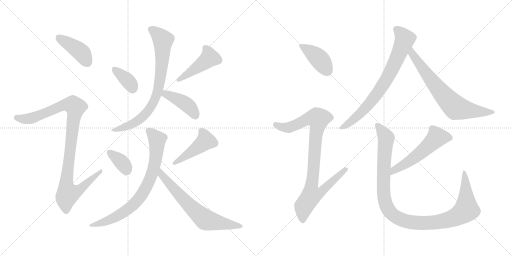
t = 0.00 s
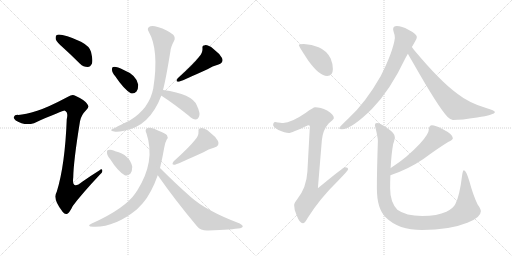
t = 2.45 s
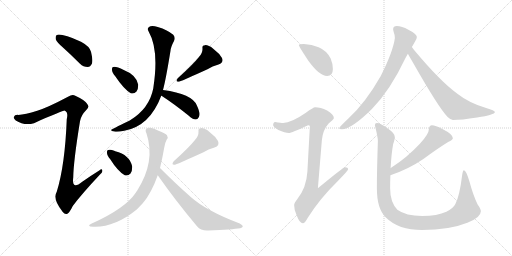
t = 4.89 s
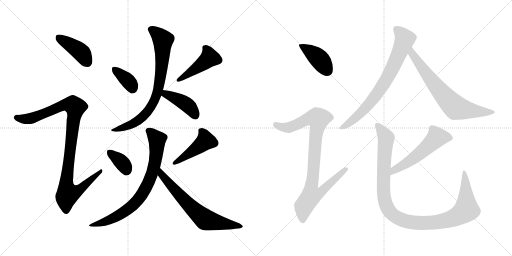
t = 7.34 s
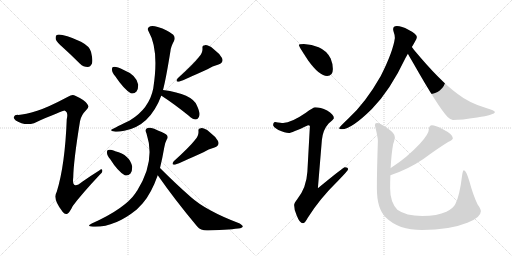
t = 9.78 s
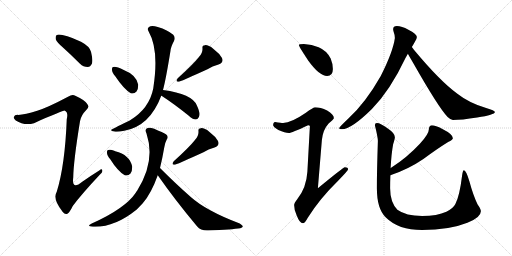
t = 12.23 s

The animated SVG that drew these frames (rendered in a browser with its animation timeline set to each time). Animation: 16 CSS @keyframes rules; one cycle of 12.23 s.

<svg version="1.1" viewBox="0 0 2048 1024" xmlns="http://www.w3.org/2000/svg">
  <g stroke="lightgray" stroke-dasharray="1,1" stroke-width="1" transform="scale(4, 4)">
    <line x1="0" y1="0" x2="256" y2="256"></line>
    <line x1="256" y1="0" x2="0" y2="256"></line>
    <line x1="128" y1="0" x2="128" y2="256"></line>
    <line x1="0" y1="128" x2="256" y2="128"></line>
    <line x1="256" y1="0" x2="512" y2="256"></line>
    <line x1="512" y1="0" x2="256" y2="256"></line>
    <line x1="384" y1="0" x2="384" y2="256"></line>
    <line x1="256" y1="128" x2="512" y2="128"></line>
  </g>
<g transform="scale(1, -1) translate(0, -850)">
   <style type="text/css">
    @keyframes keyframes0 {
      from {
       stroke: black;
       stroke-dashoffset: 413;
       stroke-width: 128;
       }
       57% {
       animation-timing-function: step-end;
       stroke: black;
       stroke-dashoffset: 0;
       stroke-width: 128;
       }
       to {
       stroke: black;
       stroke-width: 1024;
       }
       }
       #make-me-a-hanzi-animation-0 {
         animation: keyframes0 0.586100s both;
         animation-delay: 0.000000s;
         animation-timing-function: linear;
       }
    @keyframes keyframes1 {
      from {
       stroke: black;
       stroke-dashoffset: 1013;
       stroke-width: 128;
       }
       77% {
       animation-timing-function: step-end;
       stroke: black;
       stroke-dashoffset: 0;
       stroke-width: 128;
       }
       to {
       stroke: black;
       stroke-width: 1024;
       }
       }
       #make-me-a-hanzi-animation-1 {
         animation: keyframes1 1.074382s both;
         animation-delay: 0.586100s;
         animation-timing-function: linear;
       }
    @keyframes keyframes2 {
      from {
       stroke: black;
       stroke-dashoffset: 362;
       stroke-width: 128;
       }
       54% {
       animation-timing-function: step-end;
       stroke: black;
       stroke-dashoffset: 0;
       stroke-width: 128;
       }
       to {
       stroke: black;
       stroke-width: 1024;
       }
       }
       #make-me-a-hanzi-animation-2 {
         animation: keyframes2 0.544596s both;
         animation-delay: 1.660482s;
         animation-timing-function: linear;
       }
    @keyframes keyframes3 {
      from {
       stroke: black;
       stroke-dashoffset: 451;
       stroke-width: 128;
       }
       59% {
       animation-timing-function: step-end;
       stroke: black;
       stroke-dashoffset: 0;
       stroke-width: 128;
       }
       to {
       stroke: black;
       stroke-width: 1024;
       }
       }
       #make-me-a-hanzi-animation-3 {
         animation: keyframes3 0.617025s both;
         animation-delay: 2.205078s;
         animation-timing-function: linear;
       }
    @keyframes keyframes4 {
      from {
       stroke: black;
       stroke-dashoffset: 778;
       stroke-width: 128;
       }
       72% {
       animation-timing-function: step-end;
       stroke: black;
       stroke-dashoffset: 0;
       stroke-width: 128;
       }
       to {
       stroke: black;
       stroke-width: 1024;
       }
       }
       #make-me-a-hanzi-animation-4 {
         animation: keyframes4 0.883138s both;
         animation-delay: 2.822103s;
         animation-timing-function: linear;
       }
    @keyframes keyframes5 {
      from {
       stroke: black;
       stroke-dashoffset: 414;
       stroke-width: 128;
       }
       57% {
       animation-timing-function: step-end;
       stroke: black;
       stroke-dashoffset: 0;
       stroke-width: 128;
       }
       to {
       stroke: black;
       stroke-width: 1024;
       }
       }
       #make-me-a-hanzi-animation-5 {
         animation: keyframes5 0.586914s both;
         animation-delay: 3.705241s;
         animation-timing-function: linear;
       }
    @keyframes keyframes6 {
      from {
       stroke: black;
       stroke-dashoffset: 355;
       stroke-width: 128;
       }
       54% {
       animation-timing-function: step-end;
       stroke: black;
       stroke-dashoffset: 0;
       stroke-width: 128;
       }
       to {
       stroke: black;
       stroke-width: 1024;
       }
       }
       #make-me-a-hanzi-animation-6 {
         animation: keyframes6 0.538900s both;
         animation-delay: 4.292155s;
         animation-timing-function: linear;
       }
    @keyframes keyframes7 {
      from {
       stroke: black;
       stroke-dashoffset: 451;
       stroke-width: 128;
       }
       59% {
       animation-timing-function: step-end;
       stroke: black;
       stroke-dashoffset: 0;
       stroke-width: 128;
       }
       to {
       stroke: black;
       stroke-width: 1024;
       }
       }
       #make-me-a-hanzi-animation-7 {
         animation: keyframes7 0.617025s both;
         animation-delay: 4.831055s;
         animation-timing-function: linear;
       }
    @keyframes keyframes8 {
      from {
       stroke: black;
       stroke-dashoffset: 763;
       stroke-width: 128;
       }
       71% {
       animation-timing-function: step-end;
       stroke: black;
       stroke-dashoffset: 0;
       stroke-width: 128;
       }
       to {
       stroke: black;
       stroke-width: 1024;
       }
       }
       #make-me-a-hanzi-animation-8 {
         animation: keyframes8 0.870931s both;
         animation-delay: 5.448080s;
         animation-timing-function: linear;
       }
    @keyframes keyframes9 {
      from {
       stroke: black;
       stroke-dashoffset: 670;
       stroke-width: 128;
       }
       69% {
       animation-timing-function: step-end;
       stroke: black;
       stroke-dashoffset: 0;
       stroke-width: 128;
       }
       to {
       stroke: black;
       stroke-width: 1024;
       }
       }
       #make-me-a-hanzi-animation-9 {
         animation: keyframes9 0.795247s both;
         animation-delay: 6.319011s;
         animation-timing-function: linear;
       }
    @keyframes keyframes10 {
      from {
       stroke: black;
       stroke-dashoffset: 410;
       stroke-width: 128;
       }
       57% {
       animation-timing-function: step-end;
       stroke: black;
       stroke-dashoffset: 0;
       stroke-width: 128;
       }
       to {
       stroke: black;
       stroke-width: 1024;
       }
       }
       #make-me-a-hanzi-animation-10 {
         animation: keyframes10 0.583659s both;
         animation-delay: 7.114258s;
         animation-timing-function: linear;
       }
    @keyframes keyframes11 {
      from {
       stroke: black;
       stroke-dashoffset: 919;
       stroke-width: 128;
       }
       75% {
       animation-timing-function: step-end;
       stroke: black;
       stroke-dashoffset: 0;
       stroke-width: 128;
       }
       to {
       stroke: black;
       stroke-width: 1024;
       }
       }
       #make-me-a-hanzi-animation-11 {
         animation: keyframes11 0.997884s both;
         animation-delay: 7.697917s;
         animation-timing-function: linear;
       }
    @keyframes keyframes12 {
      from {
       stroke: black;
       stroke-dashoffset: 758;
       stroke-width: 128;
       }
       71% {
       animation-timing-function: step-end;
       stroke: black;
       stroke-dashoffset: 0;
       stroke-width: 128;
       }
       to {
       stroke: black;
       stroke-width: 1024;
       }
       }
       #make-me-a-hanzi-animation-12 {
         animation: keyframes12 0.866862s both;
         animation-delay: 8.695801s;
         animation-timing-function: linear;
       }
    @keyframes keyframes13 {
      from {
       stroke: black;
       stroke-dashoffset: 704;
       stroke-width: 128;
       }
       70% {
       animation-timing-function: step-end;
       stroke: black;
       stroke-dashoffset: 0;
       stroke-width: 128;
       }
       to {
       stroke: black;
       stroke-width: 1024;
       }
       }
       #make-me-a-hanzi-animation-13 {
         animation: keyframes13 0.822917s both;
         animation-delay: 9.562663s;
         animation-timing-function: linear;
       }
    @keyframes keyframes14 {
      from {
       stroke: black;
       stroke-dashoffset: 544;
       stroke-width: 128;
       }
       64% {
       animation-timing-function: step-end;
       stroke: black;
       stroke-dashoffset: 0;
       stroke-width: 128;
       }
       to {
       stroke: black;
       stroke-width: 1024;
       }
       }
       #make-me-a-hanzi-animation-14 {
         animation: keyframes14 0.692708s both;
         animation-delay: 10.385580s;
         animation-timing-function: linear;
       }
    @keyframes keyframes15 {
      from {
       stroke: black;
       stroke-dashoffset: 1101;
       stroke-width: 128;
       }
       78% {
       animation-timing-function: step-end;
       stroke: black;
       stroke-dashoffset: 0;
       stroke-width: 128;
       }
       to {
       stroke: black;
       stroke-width: 1024;
       }
       }
       #make-me-a-hanzi-animation-15 {
         animation: keyframes15 1.145996s both;
         animation-delay: 11.078288s;
         animation-timing-function: linear;
       }
</style>
<path d="M 254.0 658.5 Q 285.0 630.5 320.0 595.5 Q 333.0 582.5 351.0 582.5 Q 361.0 582.5 368.0 596.5 Q 372.0 611.5 364.0 643.5 Q 358.0 665.5 324.0 683.5 Q 246.0 717.5 227.0 710.5 Q 221.0 706.5 223.0 693.5 Q 227.0 681.5 254.0 658.5 Z" fill="lightgray"></path> 
<path d="M 149.0 407.5 Q 100.0 392.5 73.0 390.5 Q 58.0 391.5 56.0 383.5 Q 52.0 376.5 63.0 368.5 Q 97.0 346.5 136.0 357.5 Q 253.0 408.5 259.0 407.5 Q 260.0 407.5 263.0 405.5 Q 273.0 399.5 267.0 373.5 Q 260.0 189.5 227.0 83.5 Q 209.0 53.5 251.0 2.5 Q 261.0 -10.5 271.0 -3.5 Q 280.0 3.5 291.0 26.5 Q 325.0 72.5 399.0 151.5 Q 412.0 161.5 409.0 169.5 Q 408.0 176.5 397.0 168.5 Q 363.0 147.5 329.0 123.5 Q 286.0 87.5 293.0 141.5 Q 294.0 205.5 320.0 365.5 Q 324.0 389.5 346.0 411.5 Q 359.0 421.5 349.0 434.5 Q 339.0 450.5 301.0 467.5 Q 289.0 473.5 272.0 463.5 Q 193.0 421.5 149.0 407.5 Z" fill="lightgray"></path> 
<path d="M 461.0 545.5 Q 495.0 494.5 523.0 477.5 Q 536.0 473.5 546.0 484.5 Q 553.0 494.5 553.0 511.5 Q 546.0 550.5 495.0 570.5 Q 464.0 585.5 453.0 582.5 Q 447.0 582.5 448.0 570.5 Q 448.0 560.5 461.0 545.5 Z" fill="lightgray"></path> 
<path d="M 795.0 621.5 Q 774.0 594.5 711.0 537.5 Q 699.0 521.5 716.0 523.5 Q 740.0 532.5 830.0 573.5 Q 849.0 586.5 874.0 592.5 Q 896.0 599.5 888.0 618.5 Q 878.0 636.5 854.0 654.5 Q 833.0 670.5 820.0 669.5 Q 808.0 669.5 810.0 656.5 Q 811.0 637.5 795.0 621.5 Z" fill="lightgray"></path> 
<path d="M 652.0 490.5 Q 664.0 535.5 682.0 647.5 Q 683.0 662.5 696.0 686.5 Q 703.0 699.5 693.0 711.5 Q 671.0 730.5 631.0 742.5 Q 606.0 749.5 596.0 742.5 Q 587.0 735.5 595.0 723.5 Q 637.0 650.5 613.0 496.5 Q 597.0 415.5 519.0 368.5 Q 444.0 332.5 444.0 330.5 Q 445.0 326.5 457.0 324.5 Q 467.0 320.5 497.0 327.5 Q 599.0 345.5 645.0 467.5 L 652.0 490.5 Z" fill="lightgray"></path> 
<path d="M 645.0 467.5 L 646.0 467.5 Q 694.0 436.5 754.0 388.5 Q 770.0 373.5 783.0 372.5 Q 790.0 372.5 795.0 381.5 Q 804.0 394.5 787.0 429.5 Q 769.0 474.5 652.0 490.5 C 622.0 494.5 618.0 481.5 645.0 467.5 Z" fill="lightgray"></path> 
<path d="M 441.0 213.5 Q 471.0 165.5 499.0 149.5 Q 512.0 145.5 522.0 156.5 Q 529.0 166.5 529.0 183.5 Q 519.0 231.5 461.0 245.5 Q 458.0 246.5 457.0 247.5 Q 442.0 253.5 433.0 250.5 Q 427.0 250.5 428.0 238.5 Q 428.0 228.5 441.0 213.5 Z" fill="lightgray"></path> 
<path d="M 779.0 289.5 Q 758.0 262.5 695.0 205.5 Q 683.0 189.5 700.0 191.5 Q 724.0 200.5 814.0 241.5 Q 833.0 254.5 858.0 260.5 Q 880.0 267.5 872.0 286.5 Q 862.0 304.5 838.0 322.5 Q 817.0 338.5 804.0 337.5 Q 792.0 337.5 794.0 324.5 Q 795.0 305.5 779.0 289.5 Z" fill="lightgray"></path> 
<path d="M 640.0 178.5 Q 649.0 214.5 657.0 260.5 Q 661.0 282.5 667.0 292.5 Q 674.0 299.5 668.0 309.5 Q 662.0 316.5 634.0 327.5 Q 603.0 343.5 588.0 337.5 Q 578.0 331.5 586.0 316.5 Q 623.0 205.5 549.0 88.5 Q 546.0 84.5 543.0 79.5 Q 501.0 16.5 367.0 -43.5 Q 343.0 -55.5 372.0 -56.5 Q 457.0 -60.5 547.0 12.5 L 571.0 37.5 Q 605.0 76.5 631.0 149.5 L 640.0 178.5 Z" fill="lightgray"></path> 
<path d="M 631.0 149.5 Q 700.0 50.5 788.0 -54.5 Q 804.0 -73.5 833.0 -71.5 Q 930.0 -67.5 961.0 -62.5 Q 970.0 -59.5 971.0 -55.5 Q 972.0 -51.5 959.0 -43.5 Q 824.0 7.5 762.0 63.5 Q 704.0 114.5 640.0 178.5 C 619.0 199.5 614.0 174.5 631.0 149.5 Z" fill="lightgray"></path> 
<path d="M 1215.5 674.0 Q 1195.5 674.0 1195.5 670.0 Q 1195.5 664.0 1233.5 607.0 Q 1277.5 546.0 1308.5 546.0 Q 1331.5 546.0 1331.5 574.0 Q 1331.5 595.0 1322.5 616.0 Q 1307.5 647.0 1274.5 661.0 Q 1247.5 672.0 1215.5 674.0 Z" fill="lightgray"></path> 
<path d="M 1260.5 421.0 Q 1253.5 421.0 1223.5 399.0 Q 1165.5 359.0 1132.5 358.0 Q 1125.5 358.0 1100.5 362.0 Q 1092.5 361.0 1092.5 349.0 Q 1092.5 343.0 1113.5 330.0 Q 1140.5 318.0 1155.5 318.0 Q 1165.5 318.0 1232.5 349.0 Q 1239.5 349.0 1239.5 345.0 L 1229.5 163.0 Q 1225.5 99.0 1189.5 54.0 Q 1176.5 38.0 1176.5 30.0 Q 1176.5 10.0 1186.5 -11.0 Q 1198.5 -43.0 1211.5 -43.0 Q 1219.5 -43.0 1230.5 -22.0 Q 1278.5 55.0 1350.5 125.0 Q 1392.5 168.0 1392.5 173.0 Q 1392.5 181.0 1379.5 181.0 Q 1373.5 181.0 1271.5 97.0 L 1287.5 290.0 Q 1291.5 331.0 1314.5 356.0 Q 1335.5 374.0 1335.5 377.0 Q 1335.5 392.0 1308.5 408.0 Q 1281.5 421.0 1260.5 421.0 Z" fill="lightgray"></path> 
<path d="M 1587.5 746.0 Q 1572.5 746.0 1572.5 733.0 Q 1572.5 731.0 1574.5 723.0 Q 1579.5 710.0 1579.5 698.0 Q 1572.5 644.0 1522.5 545.0 Q 1461.5 438.0 1393.5 376.0 Q 1356.5 341.0 1356.5 337.0 Q 1356.5 333.0 1367.5 333.0 Q 1405.5 333.0 1487.5 414.0 Q 1560.5 488.0 1622.5 619.0 Q 1626.5 626.0 1631.5 635.0 L 1647.5 662.0 Q 1653.5 672.0 1658.5 681.0 Q 1667.5 694.0 1667.5 702.0 Q 1667.5 714.0 1633.5 731.0 Q 1606.5 746.0 1587.5 746.0 Z" fill="lightgray"></path> 
<path d="M 1631.5 635.0 Q 1638.5 622.0 1650.5 602.0 Q 1754.5 419.0 1790.5 382.0 Q 1803.5 370.0 1811.5 370.0 Q 1845.5 370.0 1908.5 380.0 Q 1979.5 391.0 1979.5 402.0 Q 1979.5 408.0 1944.5 418.0 Q 1876.5 438.0 1829.5 475.0 Q 1759.5 526.0 1655.5 651.0 Q 1652.5 656.0 1647.5 662.0 C 1629.5 686.0 1616.5 661.0 1631.5 635.0 Z" fill="lightgray"></path> 
<path d="M 1727.5 349.0 Q 1722.5 349.0 1718.5 344.0 Q 1715.5 339.0 1715.5 333.0 Q 1715.5 314.0 1679.5 275.0 Q 1628.5 220.0 1564.5 179.0 L 1562.5 178.0 C 1536.5 162.0 1533.5 139.0 1561.5 149.0 Q 1633.5 173.0 1693.5 214.0 Q 1747.5 254.0 1792.5 282.0 Q 1811.5 291.0 1811.5 297.0 Q 1811.5 313.0 1769.5 334.0 Q 1741.5 349.0 1727.5 349.0 Z" fill="lightgray"></path> 
<path d="M 1562.5 178.0 Q 1565.5 235.0 1572.5 273.0 Q 1579.5 295.0 1579.5 301.0 Q 1579.5 317.0 1552.5 335.0 Q 1521.5 358.0 1507.5 358.0 Q 1499.5 358.0 1499.5 349.0 Q 1511.5 301.0 1511.5 286.0 Q 1507.5 166.0 1507.5 97.0 Q 1507.5 14.0 1543.5 -20.0 Q 1593.5 -70.0 1688.5 -70.0 Q 1797.5 -70.0 1869.5 -41.0 Q 1923.5 -20.0 1923.5 5.0 Q 1923.5 14.0 1910.5 32.0 Q 1892.5 69.0 1877.5 125.0 Q 1864.5 169.0 1855.5 169.0 Q 1851.5 169.0 1848.5 149.0 Q 1838.5 66.0 1821.5 34.0 Q 1812.5 16.0 1785.5 3.0 Q 1749.5 -14.0 1688.5 -14.0 Q 1623.5 -14.0 1589.5 11.0 Q 1560.5 41.0 1560.5 97.0 Q 1560.5 123.0 1561.5 149.0 L 1562.5 178.0 Z" fill="lightgray"></path> 
      <clipPath id="make-me-a-hanzi-clip-0">
      <path d="M 254.0 658.5 Q 285.0 630.5 320.0 595.5 Q 333.0 582.5 351.0 582.5 Q 361.0 582.5 368.0 596.5 Q 372.0 611.5 364.0 643.5 Q 358.0 665.5 324.0 683.5 Q 246.0 717.5 227.0 710.5 Q 221.0 706.5 223.0 693.5 Q 227.0 681.5 254.0 658.5 Z" fill="lightgray"></path>
      </clipPath>
      <path clip-path="url(#make-me-a-hanzi-clip-0)" d="M 232.0 703.5 L 323.0 642.5 L 349.0 602.5 " fill="none" id="make-me-a-hanzi-animation-0" stroke-dasharray="285 570" stroke-linecap="round"></path>

      <clipPath id="make-me-a-hanzi-clip-1">
      <path d="M 149.0 407.5 Q 100.0 392.5 73.0 390.5 Q 58.0 391.5 56.0 383.5 Q 52.0 376.5 63.0 368.5 Q 97.0 346.5 136.0 357.5 Q 253.0 408.5 259.0 407.5 Q 260.0 407.5 263.0 405.5 Q 273.0 399.5 267.0 373.5 Q 260.0 189.5 227.0 83.5 Q 209.0 53.5 251.0 2.5 Q 261.0 -10.5 271.0 -3.5 Q 280.0 3.5 291.0 26.5 Q 325.0 72.5 399.0 151.5 Q 412.0 161.5 409.0 169.5 Q 408.0 176.5 397.0 168.5 Q 363.0 147.5 329.0 123.5 Q 286.0 87.5 293.0 141.5 Q 294.0 205.5 320.0 365.5 Q 324.0 389.5 346.0 411.5 Q 359.0 421.5 349.0 434.5 Q 339.0 450.5 301.0 467.5 Q 289.0 473.5 272.0 463.5 Q 193.0 421.5 149.0 407.5 Z" fill="lightgray"></path>
      </clipPath>
      <path clip-path="url(#make-me-a-hanzi-clip-1)" d="M 66.0 379.5 L 101.0 373.5 L 141.0 380.5 L 257.0 430.5 L 293.0 429.5 L 302.0 415.5 L 265.0 118.5 L 267.0 91.5 L 275.0 76.5 L 308.0 84.5 L 403.0 165.5 " fill="none" id="make-me-a-hanzi-animation-1" stroke-dasharray="885 1770" stroke-linecap="round"></path>

      <clipPath id="make-me-a-hanzi-clip-2">
      <path d="M 461.0 545.5 Q 495.0 494.5 523.0 477.5 Q 536.0 473.5 546.0 484.5 Q 553.0 494.5 553.0 511.5 Q 546.0 550.5 495.0 570.5 Q 464.0 585.5 453.0 582.5 Q 447.0 582.5 448.0 570.5 Q 448.0 560.5 461.0 545.5 Z" fill="lightgray"></path>
      </clipPath>
      <path clip-path="url(#make-me-a-hanzi-clip-2)" d="M 458.0 573.5 L 517.0 522.5 L 530.0 497.5 " fill="none" id="make-me-a-hanzi-animation-2" stroke-dasharray="234 468" stroke-linecap="round"></path>

      <clipPath id="make-me-a-hanzi-clip-3">
      <path d="M 795.0 621.5 Q 774.0 594.5 711.0 537.5 Q 699.0 521.5 716.0 523.5 Q 740.0 532.5 830.0 573.5 Q 849.0 586.5 874.0 592.5 Q 896.0 599.5 888.0 618.5 Q 878.0 636.5 854.0 654.5 Q 833.0 670.5 820.0 669.5 Q 808.0 669.5 810.0 656.5 Q 811.0 637.5 795.0 621.5 Z" fill="lightgray"></path>
      </clipPath>
      <path clip-path="url(#make-me-a-hanzi-clip-3)" d="M 819.0 660.5 L 834.0 638.5 L 837.0 617.5 L 717.0 531.5 " fill="none" id="make-me-a-hanzi-animation-3" stroke-dasharray="323 646" stroke-linecap="round"></path>

      <clipPath id="make-me-a-hanzi-clip-4">
      <path d="M 652.0 490.5 Q 664.0 535.5 682.0 647.5 Q 683.0 662.5 696.0 686.5 Q 703.0 699.5 693.0 711.5 Q 671.0 730.5 631.0 742.5 Q 606.0 749.5 596.0 742.5 Q 587.0 735.5 595.0 723.5 Q 637.0 650.5 613.0 496.5 Q 597.0 415.5 519.0 368.5 Q 444.0 332.5 444.0 330.5 Q 445.0 326.5 457.0 324.5 Q 467.0 320.5 497.0 327.5 Q 599.0 345.5 645.0 467.5 L 652.0 490.5 Z" fill="lightgray"></path>
      </clipPath>
      <path clip-path="url(#make-me-a-hanzi-clip-4)" d="M 604.0 732.5 L 652.0 690.5 L 646.0 580.5 L 625.0 465.5 L 601.0 419.5 L 562.0 375.5 L 528.0 353.5 L 452.0 328.5 " fill="none" id="make-me-a-hanzi-animation-4" stroke-dasharray="650 1300" stroke-linecap="round"></path>

      <clipPath id="make-me-a-hanzi-clip-5">
      <path d="M 645.0 467.5 L 646.0 467.5 Q 694.0 436.5 754.0 388.5 Q 770.0 373.5 783.0 372.5 Q 790.0 372.5 795.0 381.5 Q 804.0 394.5 787.0 429.5 Q 769.0 474.5 652.0 490.5 C 622.0 494.5 618.0 481.5 645.0 467.5 Z" fill="lightgray"></path>
      </clipPath>
      <path clip-path="url(#make-me-a-hanzi-clip-5)" d="M 656.0 471.5 L 681.0 468.5 L 746.0 432.5 L 782.0 386.5 " fill="none" id="make-me-a-hanzi-animation-5" stroke-dasharray="286 572" stroke-linecap="round"></path>

      <clipPath id="make-me-a-hanzi-clip-6">
      <path d="M 441.0 213.5 Q 471.0 165.5 499.0 149.5 Q 512.0 145.5 522.0 156.5 Q 529.0 166.5 529.0 183.5 Q 519.0 231.5 461.0 245.5 Q 458.0 246.5 457.0 247.5 Q 442.0 253.5 433.0 250.5 Q 427.0 250.5 428.0 238.5 Q 428.0 228.5 441.0 213.5 Z" fill="lightgray"></path>
      </clipPath>
      <path clip-path="url(#make-me-a-hanzi-clip-6)" d="M 439.0 240.5 L 490.0 197.5 L 506.0 169.5 " fill="none" id="make-me-a-hanzi-animation-6" stroke-dasharray="227 454" stroke-linecap="round"></path>

      <clipPath id="make-me-a-hanzi-clip-7">
      <path d="M 779.0 289.5 Q 758.0 262.5 695.0 205.5 Q 683.0 189.5 700.0 191.5 Q 724.0 200.5 814.0 241.5 Q 833.0 254.5 858.0 260.5 Q 880.0 267.5 872.0 286.5 Q 862.0 304.5 838.0 322.5 Q 817.0 338.5 804.0 337.5 Q 792.0 337.5 794.0 324.5 Q 795.0 305.5 779.0 289.5 Z" fill="lightgray"></path>
      </clipPath>
      <path clip-path="url(#make-me-a-hanzi-clip-7)" d="M 803.0 328.5 L 818.0 306.5 L 821.0 285.5 L 701.0 199.5 " fill="none" id="make-me-a-hanzi-animation-7" stroke-dasharray="323 646" stroke-linecap="round"></path>

      <clipPath id="make-me-a-hanzi-clip-8">
      <path d="M 640.0 178.5 Q 649.0 214.5 657.0 260.5 Q 661.0 282.5 667.0 292.5 Q 674.0 299.5 668.0 309.5 Q 662.0 316.5 634.0 327.5 Q 603.0 343.5 588.0 337.5 Q 578.0 331.5 586.0 316.5 Q 623.0 205.5 549.0 88.5 Q 546.0 84.5 543.0 79.5 Q 501.0 16.5 367.0 -43.5 Q 343.0 -55.5 372.0 -56.5 Q 457.0 -60.5 547.0 12.5 L 571.0 37.5 Q 605.0 76.5 631.0 149.5 L 640.0 178.5 Z" fill="lightgray"></path>
      </clipPath>
      <path clip-path="url(#make-me-a-hanzi-clip-8)" d="M 595.0 326.5 L 629.0 289.5 L 626.0 243.5 L 611.0 163.5 L 579.0 89.5 L 526.0 24.5 L 484.0 -5.5 L 432.0 -32.5 L 379.0 -46.5 " fill="none" id="make-me-a-hanzi-animation-8" stroke-dasharray="635 1270" stroke-linecap="round"></path>

      <clipPath id="make-me-a-hanzi-clip-9">
      <path d="M 631.0 149.5 Q 700.0 50.5 788.0 -54.5 Q 804.0 -73.5 833.0 -71.5 Q 930.0 -67.5 961.0 -62.5 Q 970.0 -59.5 971.0 -55.5 Q 972.0 -51.5 959.0 -43.5 Q 824.0 7.5 762.0 63.5 Q 704.0 114.5 640.0 178.5 C 619.0 199.5 614.0 174.5 631.0 149.5 Z" fill="lightgray"></path>
      </clipPath>
      <path clip-path="url(#make-me-a-hanzi-clip-9)" d="M 643.0 169.5 L 648.0 151.5 L 674.0 118.5 L 814.0 -22.5 L 842.0 -34.5 L 964.0 -55.5 " fill="none" id="make-me-a-hanzi-animation-9" stroke-dasharray="542 1084" stroke-linecap="round"></path>

      <clipPath id="make-me-a-hanzi-clip-10">
      <path d="M 1215.5 674.0 Q 1195.5 674.0 1195.5 670.0 Q 1195.5 664.0 1233.5 607.0 Q 1277.5 546.0 1308.5 546.0 Q 1331.5 546.0 1331.5 574.0 Q 1331.5 595.0 1322.5 616.0 Q 1307.5 647.0 1274.5 661.0 Q 1247.5 672.0 1215.5 674.0 Z" fill="lightgray"></path>
      </clipPath>
      <path clip-path="url(#make-me-a-hanzi-clip-10)" d="M 1199.5 669.0 L 1276.5 615.0 L 1310.5 566.0 " fill="none" id="make-me-a-hanzi-animation-10" stroke-dasharray="282 564" stroke-linecap="round"></path>

      <clipPath id="make-me-a-hanzi-clip-11">
      <path d="M 1260.5 421.0 Q 1253.5 421.0 1223.5 399.0 Q 1165.5 359.0 1132.5 358.0 Q 1125.5 358.0 1100.5 362.0 Q 1092.5 361.0 1092.5 349.0 Q 1092.5 343.0 1113.5 330.0 Q 1140.5 318.0 1155.5 318.0 Q 1165.5 318.0 1232.5 349.0 Q 1239.5 349.0 1239.5 345.0 L 1229.5 163.0 Q 1225.5 99.0 1189.5 54.0 Q 1176.5 38.0 1176.5 30.0 Q 1176.5 10.0 1186.5 -11.0 Q 1198.5 -43.0 1211.5 -43.0 Q 1219.5 -43.0 1230.5 -22.0 Q 1278.5 55.0 1350.5 125.0 Q 1392.5 168.0 1392.5 173.0 Q 1392.5 181.0 1379.5 181.0 Q 1373.5 181.0 1271.5 97.0 L 1287.5 290.0 Q 1291.5 331.0 1314.5 356.0 Q 1335.5 374.0 1335.5 377.0 Q 1335.5 392.0 1308.5 408.0 Q 1281.5 421.0 1260.5 421.0 Z" fill="lightgray"></path>
      </clipPath>
      <path clip-path="url(#make-me-a-hanzi-clip-11)" d="M 1103.5 351.0 L 1128.5 341.0 L 1157.5 340.0 L 1228.5 374.0 L 1272.5 375.0 L 1246.5 107.0 L 1284.5 103.0 L 1292.5 94.0 L 1272.5 74.0 L 1243.5 66.0 L 1215.5 25.0 L 1210.5 -32.0 " fill="none" id="make-me-a-hanzi-animation-11" stroke-dasharray="791 1582" stroke-linecap="round"></path>

      <clipPath id="make-me-a-hanzi-clip-12">
      <path d="M 1587.5 746.0 Q 1572.5 746.0 1572.5 733.0 Q 1572.5 731.0 1574.5 723.0 Q 1579.5 710.0 1579.5 698.0 Q 1572.5 644.0 1522.5 545.0 Q 1461.5 438.0 1393.5 376.0 Q 1356.5 341.0 1356.5 337.0 Q 1356.5 333.0 1367.5 333.0 Q 1405.5 333.0 1487.5 414.0 Q 1560.5 488.0 1622.5 619.0 Q 1626.5 626.0 1631.5 635.0 L 1647.5 662.0 Q 1653.5 672.0 1658.5 681.0 Q 1667.5 694.0 1667.5 702.0 Q 1667.5 714.0 1633.5 731.0 Q 1606.5 746.0 1587.5 746.0 Z" fill="lightgray"></path>
      </clipPath>
      <path clip-path="url(#make-me-a-hanzi-clip-12)" d="M 1584.5 734.0 L 1619.5 693.0 L 1548.5 536.0 L 1465.5 421.0 L 1413.5 371.0 L 1362.5 336.0 " fill="none" id="make-me-a-hanzi-animation-12" stroke-dasharray="630 1260" stroke-linecap="round"></path>

      <clipPath id="make-me-a-hanzi-clip-13">
      <path d="M 1631.5 635.0 Q 1638.5 622.0 1650.5 602.0 Q 1754.5 419.0 1790.5 382.0 Q 1803.5 370.0 1811.5 370.0 Q 1845.5 370.0 1908.5 380.0 Q 1979.5 391.0 1979.5 402.0 Q 1979.5 408.0 1944.5 418.0 Q 1876.5 438.0 1829.5 475.0 Q 1759.5 526.0 1655.5 651.0 Q 1652.5 656.0 1647.5 662.0 C 1629.5 686.0 1616.5 661.0 1631.5 635.0 Z" fill="lightgray"></path>
      </clipPath>
      <path clip-path="url(#make-me-a-hanzi-clip-13)" d="M 1646.5 653.0 L 1653.5 628.0 L 1685.5 581.0 L 1768.5 476.0 L 1820.5 421.0 L 1917.5 402.0 L 1974.5 402.0 " fill="none" id="make-me-a-hanzi-animation-13" stroke-dasharray="576 1152" stroke-linecap="round"></path>

      <clipPath id="make-me-a-hanzi-clip-14">
      <path d="M 1727.5 349.0 Q 1722.5 349.0 1718.5 344.0 Q 1715.5 339.0 1715.5 333.0 Q 1715.5 314.0 1679.5 275.0 Q 1628.5 220.0 1564.5 179.0 L 1562.5 178.0 C 1536.5 162.0 1533.5 139.0 1561.5 149.0 Q 1633.5 173.0 1693.5 214.0 Q 1747.5 254.0 1792.5 282.0 Q 1811.5 291.0 1811.5 297.0 Q 1811.5 313.0 1769.5 334.0 Q 1741.5 349.0 1727.5 349.0 Z" fill="lightgray"></path>
      </clipPath>
      <path clip-path="url(#make-me-a-hanzi-clip-14)" d="M 1802.5 299.0 L 1747.5 301.0 L 1651.5 214.0 L 1576.5 169.0 L 1567.5 156.0 " fill="none" id="make-me-a-hanzi-animation-14" stroke-dasharray="416 832" stroke-linecap="round"></path>

      <clipPath id="make-me-a-hanzi-clip-15">
      <path d="M 1562.5 178.0 Q 1565.5 235.0 1572.5 273.0 Q 1579.5 295.0 1579.5 301.0 Q 1579.5 317.0 1552.5 335.0 Q 1521.5 358.0 1507.5 358.0 Q 1499.5 358.0 1499.5 349.0 Q 1511.5 301.0 1511.5 286.0 Q 1507.5 166.0 1507.5 97.0 Q 1507.5 14.0 1543.5 -20.0 Q 1593.5 -70.0 1688.5 -70.0 Q 1797.5 -70.0 1869.5 -41.0 Q 1923.5 -20.0 1923.5 5.0 Q 1923.5 14.0 1910.5 32.0 Q 1892.5 69.0 1877.5 125.0 Q 1864.5 169.0 1855.5 169.0 Q 1851.5 169.0 1848.5 149.0 Q 1838.5 66.0 1821.5 34.0 Q 1812.5 16.0 1785.5 3.0 Q 1749.5 -14.0 1688.5 -14.0 Q 1623.5 -14.0 1589.5 11.0 Q 1560.5 41.0 1560.5 97.0 Q 1560.5 123.0 1561.5 149.0 L 1562.5 178.0 Z" fill="lightgray"></path>
      </clipPath>
      <path clip-path="url(#make-me-a-hanzi-clip-15)" d="M 1509.5 348.0 L 1544.5 298.0 L 1533.5 115.0 L 1540.5 41.0 L 1559.5 3.0 L 1596.5 -25.0 L 1647.5 -40.0 L 1732.5 -40.0 L 1803.5 -26.0 L 1848.5 -3.0 L 1865.5 11.0 L 1862.5 131.0 L 1856.5 165.0 " fill="none" id="make-me-a-hanzi-animation-15" stroke-dasharray="973 1946" stroke-linecap="round"></path>

</g>
</svg>
